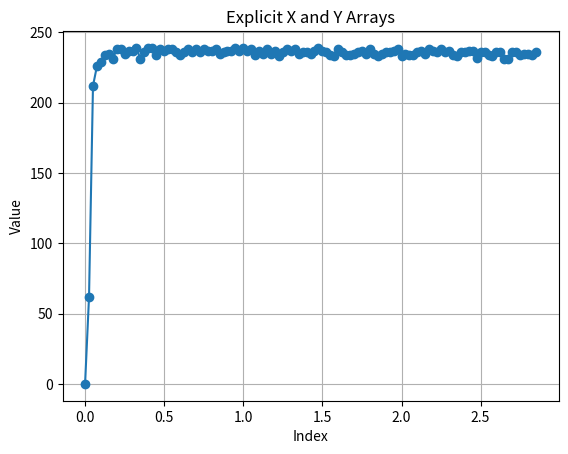

Generate this figure with matplotlib:

import matplotlib.pyplot as plt

y = [0,62,212,226,229,234,235,231,238,238,235,237,237,239,231,236,239,239,234,238,237,238,238,236,234,236,238,236,238,236,238,237,237,238,235,236,237,237,239,237,239,237,238,234,237,235,238,235,237,233,236,238,237,238,235,236,236,235,237,239,237,236,234,233,238,236,234,234,235,236,237,235,238,235,233,235,236,236,237,238,233,235,234,234,236,237,235,238,237,236,238,236,237,234,233,236,236,237,237,232,236,236,234,233,236,236,231,231,236,236,234,235,235,234,236]


x = []                 
step = 0.025           

for i in range(len(y)):
    value = i * step   
    x.append(value)    
print(y)
print(x)

# plot
plt.plot(x, y, marker='o')
plt.xlabel("Index")
plt.ylabel("Value")
plt.title("Explicit X and Y Arrays")
plt.grid(True)

plt.show()